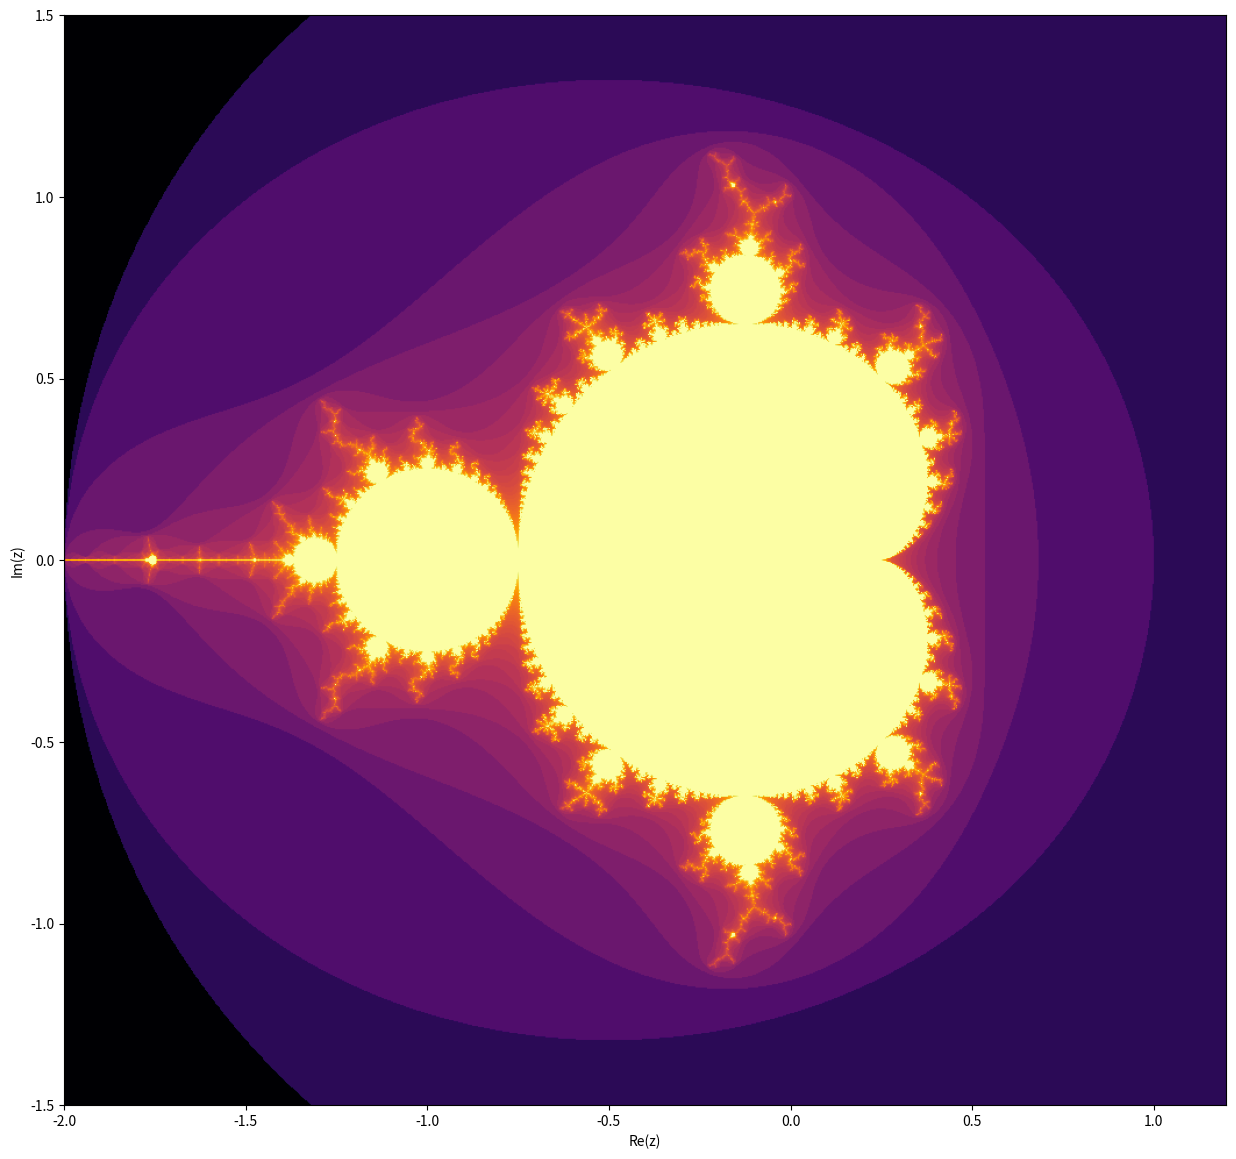

Write the Python code that produced this figure.
import numpy as np
import matplotlib.pyplot as plt

def juliaset(c,init_with_constant=False,posx = (-2,2),posy=(-2,2),n_iter = 100,precision =1000,display=True,colormap='Spectral',f = lambda z,c : z**2 +c,div_threshold = 2 ):
    '''Compute the divergence time of the series z_{n+1} = z_n**2 +c on the complex plane

    Parameters
    ----------
    c : complex,
        Constant term in the serie (or first term of the serie if init_with_constant is set to true)

    init_with_constant : bool,
        If set to True the constant term of the serie is fed the complex position on the grid and the first term of the serie is set to c, otherwise do the opposite.
        Default to False
    
    posx : tuple, (float,float)
        X axis of the grid

    posy : tuple, (float,float)
        Y axis of the grid

    n_iter : int,
        Number of iterations the series is done

    precision : int,
        resolution on the x axis, y resolution is determined based on the difference of the size of the x and y axis length.
    
    f : lambda function,
        Function used to compute the julia set J(f)
    
    div_threshold : float,
        threshhold from which the serie diverges

    Yields
    ------
    log_iter_div : numpy array of shape (precision,precision)
        log of the number of steps for which the series is gonna diverge (by default abs value of zn > 2)

    '''
    # Initilize gridspace
    precisiony = int((max(posy)-min(posy))/(max(posx)-min(posx)) * precision) # adapt y precision if grid not a square

    x = np.linspace(posx[0],posx[1],precision)
    y = np.linspace(posy[0],posy[1],precisiony)
    xx,yy = np.meshgrid(x,y)

    if init_with_constant :
        z = c * np.ones(xx.shape,dtype=complex)
        c =  xx + 1j*yy
    else :
        z = xx + 1j*yy
        c *= np.ones(z.shape)

    n_iter_diverg = np.zeros(z.shape)
    not_div = np.ones(z.shape,dtype=bool) # Index of pixels to compute (not div)
    # Computing the serie  
    for i in range(n_iter):
        z[not_div] = f(z[not_div],c[not_div])
        not_div = np.abs(z)<div_threshold 
        n_iter_diverg[not_div] += 1 # if diverge, put index of divergence into table

    log_iter_div = np.log(n_iter_diverg+1)

    if display :
        plt.figure(figsize=(15,15))
        plt.imshow(log_iter_div,cmap=colormap,extent=(posx[0],posx[1],posy[0],posy[1]))
        plt.xlabel("Re(z)")
        plt.ylabel("Im(z)")
        plt.show()

    return  n_iter_diverg

def main():
    j=juliaset(0,init_with_constant=True,posy=(-1.5,1.5),posx=(-2,1.2),display=True,precision=1000,n_iter=100,colormap='inferno')

if __name__ == "__main__":
    main()